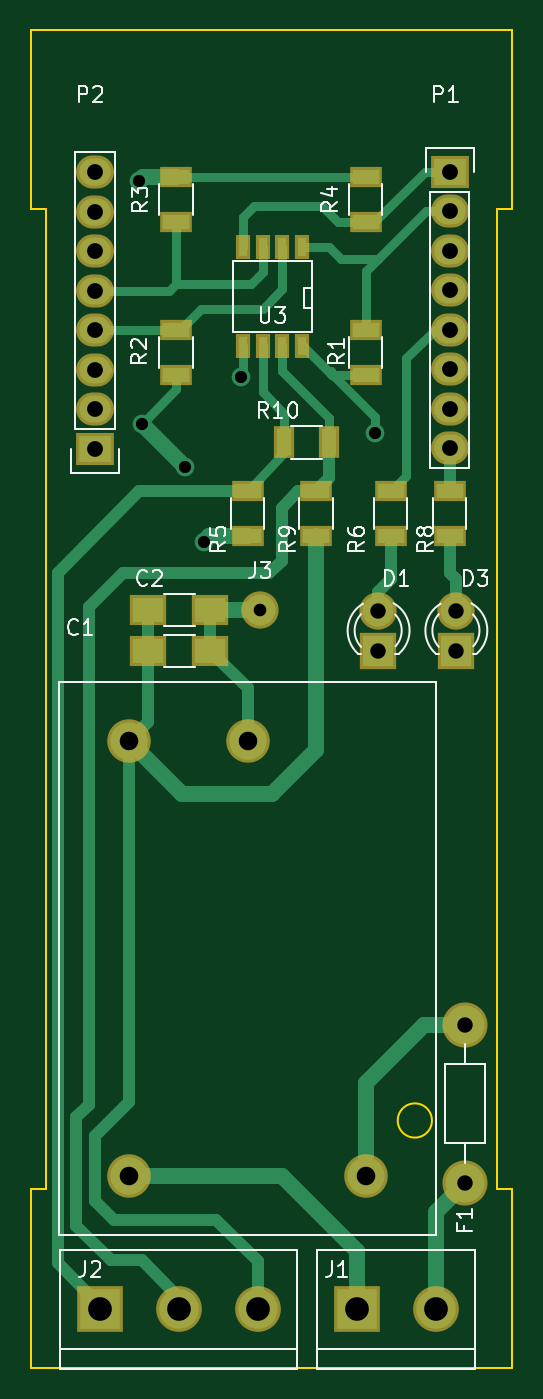
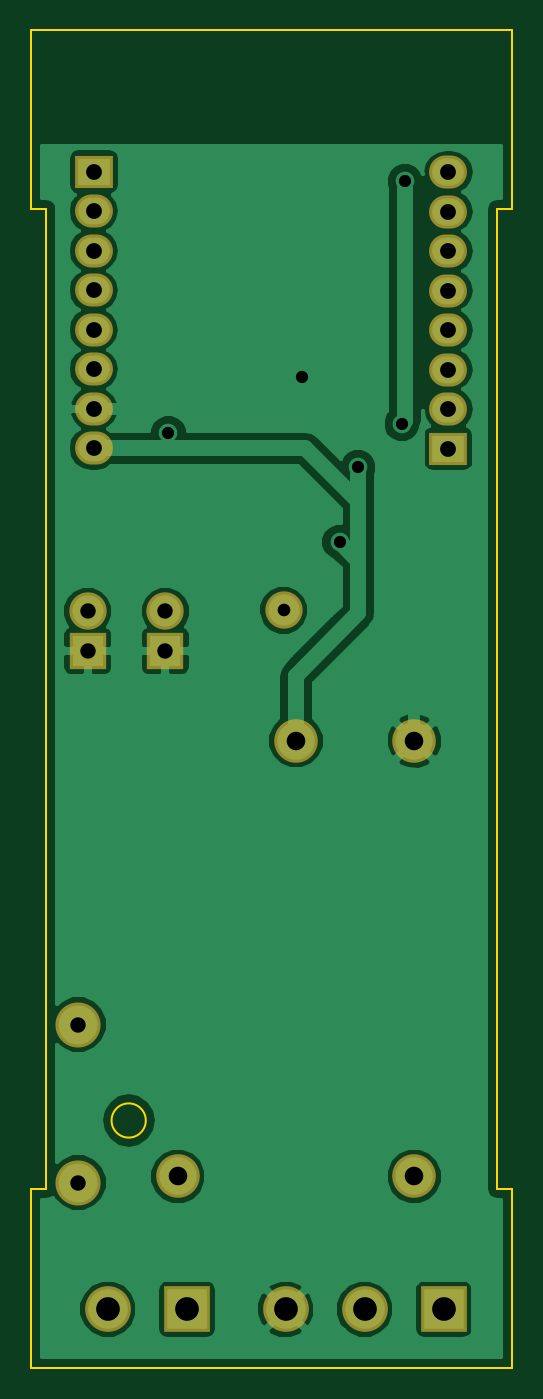
Circuit board: 7 layer files. Board 30.9 x 86.0 mm.
- bottom_copper: ecoBeat_3-B.Cu.gbr (37289 bytes)
- bottom_mask: ecoBeat_3-B.Mask.gbr (1378 bytes)
- outline: ecoBeat_3-Edge.Cuts.gbr (995 bytes)
- top_copper: ecoBeat_3-F.Cu.gbr (8644 bytes)
- top_mask: ecoBeat_3-F.Mask.gbr (2260 bytes)
- top_silk: ecoBeat_3-F.SilkS.gbr (16904 bytes)
- drill: ecoBeat_3.drl (821 bytes)

=== bottom_copper: ecoBeat_3-B.Cu.gbr (37289 bytes, source omitted) ===
=== bottom_mask: ecoBeat_3-B.Mask.gbr ===
G04 #@! TF.FileFunction,Soldermask,Bot*
%FSLAX46Y46*%
G04 Gerber Fmt 4.6, Leading zero omitted, Abs format (unit mm)*
G04 Created by KiCad (PCBNEW 4.0.2+dfsg1-stable) date mar 17 jul 2018 09:31:31 CEST*
%MOMM*%
G01*
G04 APERTURE LIST*
%ADD10C,0.100000*%
%ADD11R,2.400000X2.400000*%
%ADD12C,2.400000*%
%ADD13C,2.900000*%
%ADD14R,2.940000X2.940000*%
%ADD15C,2.940000*%
%ADD16C,2.398980*%
%ADD17R,2.432000X2.127200*%
%ADD18O,2.432000X2.127200*%
%ADD19C,2.800000*%
G04 APERTURE END LIST*
D10*
D11*
X127110000Y-85920000D03*
D12*
X127110000Y-83380000D03*
D11*
X132110000Y-85920000D03*
D12*
X132110000Y-83380000D03*
D13*
X132710000Y-120120000D03*
X132710000Y-109960000D03*
D14*
X125730000Y-128270000D03*
D15*
X130810000Y-128270000D03*
D14*
X109220000Y-128270000D03*
D15*
X114300000Y-128270000D03*
X119380000Y-128270000D03*
D16*
X119510000Y-83320000D03*
D17*
X131710000Y-55120000D03*
D18*
X131710000Y-57660000D03*
X131710000Y-60200000D03*
X131710000Y-62740000D03*
X131710000Y-65280000D03*
X131710000Y-67820000D03*
X131710000Y-70360000D03*
X131710000Y-72900000D03*
D17*
X108910000Y-72920000D03*
D18*
X108910000Y-70380000D03*
X108910000Y-67840000D03*
X108910000Y-65300000D03*
X108910000Y-62760000D03*
X108910000Y-60220000D03*
X108910000Y-57680000D03*
X108910000Y-55140000D03*
D19*
X111110000Y-119720000D03*
X126310000Y-119720000D03*
X111110000Y-91720000D03*
X118710000Y-91720000D03*
M02*

=== outline: ecoBeat_3-Edge.Cuts.gbr ===
G04 #@! TF.FileFunction,Profile,NP*
%FSLAX46Y46*%
G04 Gerber Fmt 4.6, Leading zero omitted, Abs format (unit mm)*
G04 Created by KiCad (PCBNEW 4.0.2+dfsg1-stable) date mar 17 jul 2018 09:31:31 CEST*
%MOMM*%
G01*
G04 APERTURE LIST*
%ADD10C,0.100000*%
%ADD11C,0.150000*%
G04 APERTURE END LIST*
D10*
D11*
X104799000Y-120527000D02*
X104799000Y-132027000D01*
X135739000Y-120527000D02*
X135739000Y-132027000D01*
X104799000Y-46027000D02*
X104799000Y-57527000D01*
X135739000Y-46027000D02*
X135739000Y-57527000D01*
X104799000Y-57527000D02*
X105774000Y-57527000D01*
X104799000Y-120527000D02*
X105774000Y-120527000D01*
X134764000Y-120527000D02*
X135739000Y-120527000D01*
X105774000Y-57527000D02*
X105774000Y-120527000D01*
X134764000Y-57527000D02*
X135739000Y-57527000D01*
X134764000Y-57527000D02*
X134764000Y-120527000D01*
X130569000Y-116127000D02*
G75*
G03X130569000Y-116127000I-1100000J0D01*
G01*
X104799000Y-132027000D02*
X135739000Y-132027000D01*
X104799000Y-46027000D02*
X135739000Y-46027000D01*
M02*

=== top_copper: ecoBeat_3-F.Cu.gbr (8644 bytes, source omitted) ===
=== top_mask: ecoBeat_3-F.Mask.gbr ===
G04 #@! TF.FileFunction,Soldermask,Top*
%FSLAX46Y46*%
G04 Gerber Fmt 4.6, Leading zero omitted, Abs format (unit mm)*
G04 Created by KiCad (PCBNEW 4.0.2+dfsg1-stable) date mar 17 jul 2018 09:31:31 CEST*
%MOMM*%
G01*
G04 APERTURE LIST*
%ADD10C,0.100000*%
%ADD11R,2.400000X2.400000*%
%ADD12C,2.400000*%
%ADD13C,2.900000*%
%ADD14R,2.940000X2.940000*%
%ADD15C,2.940000*%
%ADD16C,2.398980*%
%ADD17R,0.908000X1.543000*%
%ADD18R,2.400000X2.000000*%
%ADD19R,2.100000X1.300000*%
%ADD20R,1.300000X2.100000*%
%ADD21R,2.432000X2.127200*%
%ADD22O,2.432000X2.127200*%
%ADD23C,2.800000*%
G04 APERTURE END LIST*
D10*
D11*
X127110000Y-85920000D03*
D12*
X127110000Y-83380000D03*
D11*
X132110000Y-85920000D03*
D12*
X132110000Y-83380000D03*
D13*
X132710000Y-120120000D03*
X132710000Y-109960000D03*
D14*
X125730000Y-128270000D03*
D15*
X130810000Y-128270000D03*
D14*
X109220000Y-128270000D03*
D15*
X114300000Y-128270000D03*
X119380000Y-128270000D03*
D16*
X119510000Y-83320000D03*
D17*
X122215000Y-66295000D03*
X120945000Y-66295000D03*
X119675000Y-66295000D03*
X118405000Y-66295000D03*
X118405000Y-59945000D03*
X119675000Y-59945000D03*
X120945000Y-59945000D03*
X122215000Y-59945000D03*
D18*
X116310000Y-85920000D03*
X112310000Y-85920000D03*
X116310000Y-83320000D03*
X112310000Y-83320000D03*
D19*
X126310000Y-65270000D03*
X126310000Y-68170000D03*
X114110000Y-65270000D03*
X114110000Y-68170000D03*
X114110000Y-58370000D03*
X114110000Y-55470000D03*
X126310000Y-58370000D03*
X126310000Y-55470000D03*
X118710000Y-75670000D03*
X118710000Y-78570000D03*
X127910000Y-78570000D03*
X127910000Y-75670000D03*
X131710000Y-78570000D03*
X131710000Y-75670000D03*
X123110000Y-78570000D03*
X123110000Y-75670000D03*
D20*
X121060000Y-72520000D03*
X123960000Y-72520000D03*
D21*
X131710000Y-55120000D03*
D22*
X131710000Y-57660000D03*
X131710000Y-60200000D03*
X131710000Y-62740000D03*
X131710000Y-65280000D03*
X131710000Y-67820000D03*
X131710000Y-70360000D03*
X131710000Y-72900000D03*
D21*
X108910000Y-72920000D03*
D22*
X108910000Y-70380000D03*
X108910000Y-67840000D03*
X108910000Y-65300000D03*
X108910000Y-62760000D03*
X108910000Y-60220000D03*
X108910000Y-57680000D03*
X108910000Y-55140000D03*
D23*
X111110000Y-119720000D03*
X126310000Y-119720000D03*
X111110000Y-91720000D03*
X118710000Y-91720000D03*
M02*

=== top_silk: ecoBeat_3-F.SilkS.gbr (16904 bytes, source omitted) ===
=== drill: ecoBeat_3.drl ===
M48
;DRILL file {KiCad 4.0.2+dfsg1-stable} date mar 17 jul 2018 09:31:39 CEST
;FORMAT={-:-/ absolute / inch / decimal}
FMAT,2
INCH,TZ
T1C0.031
T2C0.032
T3C0.039
T4C0.039
T5C0.040
T6C0.047
T7C0.060
%
G90
G05
M72
T1
X4.398Y-2.1937
X4.4059Y-2.8079
X4.5161Y-2.9181
X4.5634Y-3.1071
X4.6579Y-2.6898
X4.9965Y-2.8315
T2
X4.7051Y-3.2803
T3
X5.2248Y-4.3291
X5.2248Y-4.7291
T4
X5.0043Y-3.2827
X5.0043Y-3.3827
X5.2012Y-3.2827
X5.2012Y-3.3827
T5
X4.2878Y-2.1709
X4.2878Y-2.2709
X4.2878Y-2.3709
X4.2878Y-2.4709
X4.2878Y-2.5709
X4.2878Y-2.6709
X4.2878Y-2.7709
X4.2878Y-2.8709
X5.1854Y-2.1701
X5.1854Y-2.2701
X5.1854Y-2.3701
X5.1854Y-2.4701
X5.1854Y-2.5701
X5.1854Y-2.6701
X5.1854Y-2.7701
X5.1854Y-2.8701
T6
X4.3744Y-3.611
X4.3744Y-4.7134
X4.6736Y-3.611
X4.9728Y-4.7134
T7
X4.3Y-5.05
X4.5Y-5.05
X4.7Y-5.05
X4.95Y-5.05
X5.15Y-5.05
T0
M30

